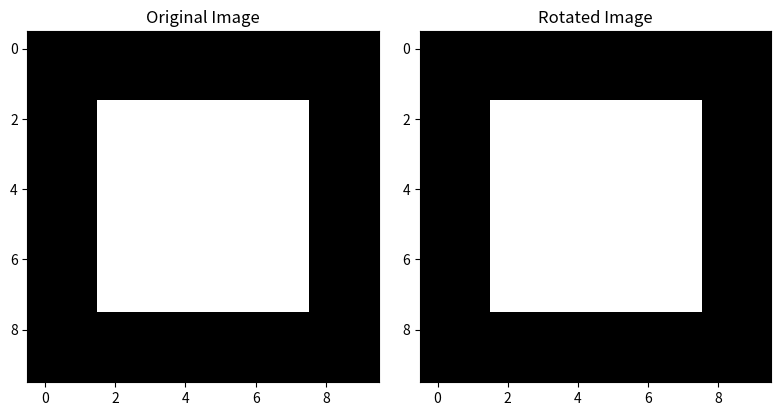

Python code for this plot:
# Install NumPy using pip
!pip install numpy

# Import NumPy
import numpy as np

# Creating arrays from Python lists
array_1d = np.array([1, 2, 3, 4, 5])  # 1D array
array_2d = np.array([[1, 2, 3], [4, 5, 6]])  # 2D array

print("1D array:")
print(array_1d)
print("\n2D array:")
print(array_2d)

# Built-in array creation functions
zeros = np.zeros((3, 4))  # Create array of zeros
ones = np.ones((2, 3))  # Create array of ones
empty = np.empty((2, 2))  # Create uninitialized array
arange = np.arange(0, 10, 2)  # Create array with values 0, 2, 4, 6, 8
linspace = np.linspace(0, 1, 5)  # Create array with 5 evenly spaced values
random_array = np.random.rand(3, 3)  # Create array with random values

print("\nZeros array:")
print(zeros)
print("\nOnes array:")
print(ones)
print("\nEmpty array:")
print(empty)
print("\nArange array:")
print(arange)
print("\nLinspace array:")
print(linspace)
print("\nRandom array:")
print(random_array)

# Exploring array attributes
arr = np.array([[1, 2, 3], [4, 5, 6]])  # Create a 2D array

# Display array attributes
print("Array shape:", arr.shape)       # Dimensions (2, 3)
print("Array dimensions:", arr.ndim)   # Number of dimensions (2)
print("Array size:", arr.size)         # Total number of elements (6)
print("Array data type:", arr.dtype)   # Data type of elements
print("Item size (bytes):", arr.itemsize)  # Size of each element in bytes

# Reshaping Arrays

# Create a 1D array with 12 elements
arr = np.arange(12)
print("Original array:", arr)

# Reshape to a 3x4 array
reshaped = arr.reshape(3, 4)
print("\nReshaped to 3x4:")
print(reshaped)

# Reshape to a 2x2x3 array
reshaped_3d = arr.reshape(2, 2, 3)
print("\nReshaped to 2x2x3:")
print(reshaped_3d)

# Flatten a multi-dimensional array back to 1D
flattened = reshaped.flatten()
print("\nFlattened array:", flattened)

# Basic Operations

# Create two 1D arrays for arithmetic operations
a = np.array([10, 20, 30, 40])
b = np.array([1, 2, 3, 4])

# Perform element-wise arithmetic operations
print("a + b =", a + b)           # Element-wise addition
print("a - b =", a - b)           # Element-wise subtraction
print("a * b =", a * b)           # Element-wise multiplication
print("a / b =", a / b)           # Element-wise division
print("a ** 2 =", a ** 2)         # Element-wise squaring

# Perform statistical calculations on array 'a'
print("\nSum of a:", np.sum(a))           # Sum of all elements
print("Mean of a:", np.mean(a))           # Mean of all elements
print("Max of a:", np.max(a))             # Maximum value
print("Min of a:", np.min(a))             # Minimum value
print("Standard deviation of a:", np.std(a))  # Standard deviation of elements

# Array Indexing and Slicing

# Create a 2D array for demonstration
arr = np.array([[1, 2, 3, 4], [5, 6, 7, 8], [9, 10, 11, 12]])
print("Original array:")
print(arr)

# Indexing: Access a specific element
print("\nElement at position [1,2]:", arr[1, 2])

# Slicing: Extract subarrays
print("\nFirst row:", arr[0, :])  # All columns of the first row
print("Second column:", arr[:, 1])  # All rows of the second column
print("Subarray from rows 0-1 and columns 1-3:")
print(arr[0:2, 1:3])  # Rows 0-1 and columns 1-3

# Boolean indexing: Extract elements based on a condition
print("\nElements greater than 5:")
print(arr[arr > 5])

# Fancy indexing: Access specific rows or columns
indices = np.array([0, 2])  # Indices of rows to select
print("\nRows 0 and 2:")
print(arr[indices])

# Practical Example: Image Processing

# Import matplotlib for visualization
import matplotlib.pyplot as plt

# Create a simple image as a 2D NumPy array
image = np.zeros((10, 10))  # Create a 10x10 black image
image[2:8, 2:8] = 1  # Add a white square in the center

# Rotate the image by 90 degrees
rotated = np.rot90(image)

# Display the original and rotated images
plt.figure(figsize=(8, 4))

# Display the original image
plt.subplot(1, 2, 1)
plt.imshow(image, cmap='gray')
plt.title('Original Image')

# Display the rotated image
plt.subplot(1, 2, 2)
plt.imshow(rotated, cmap='gray')
plt.title('Rotated Image')

plt.tight_layout()
plt.show()